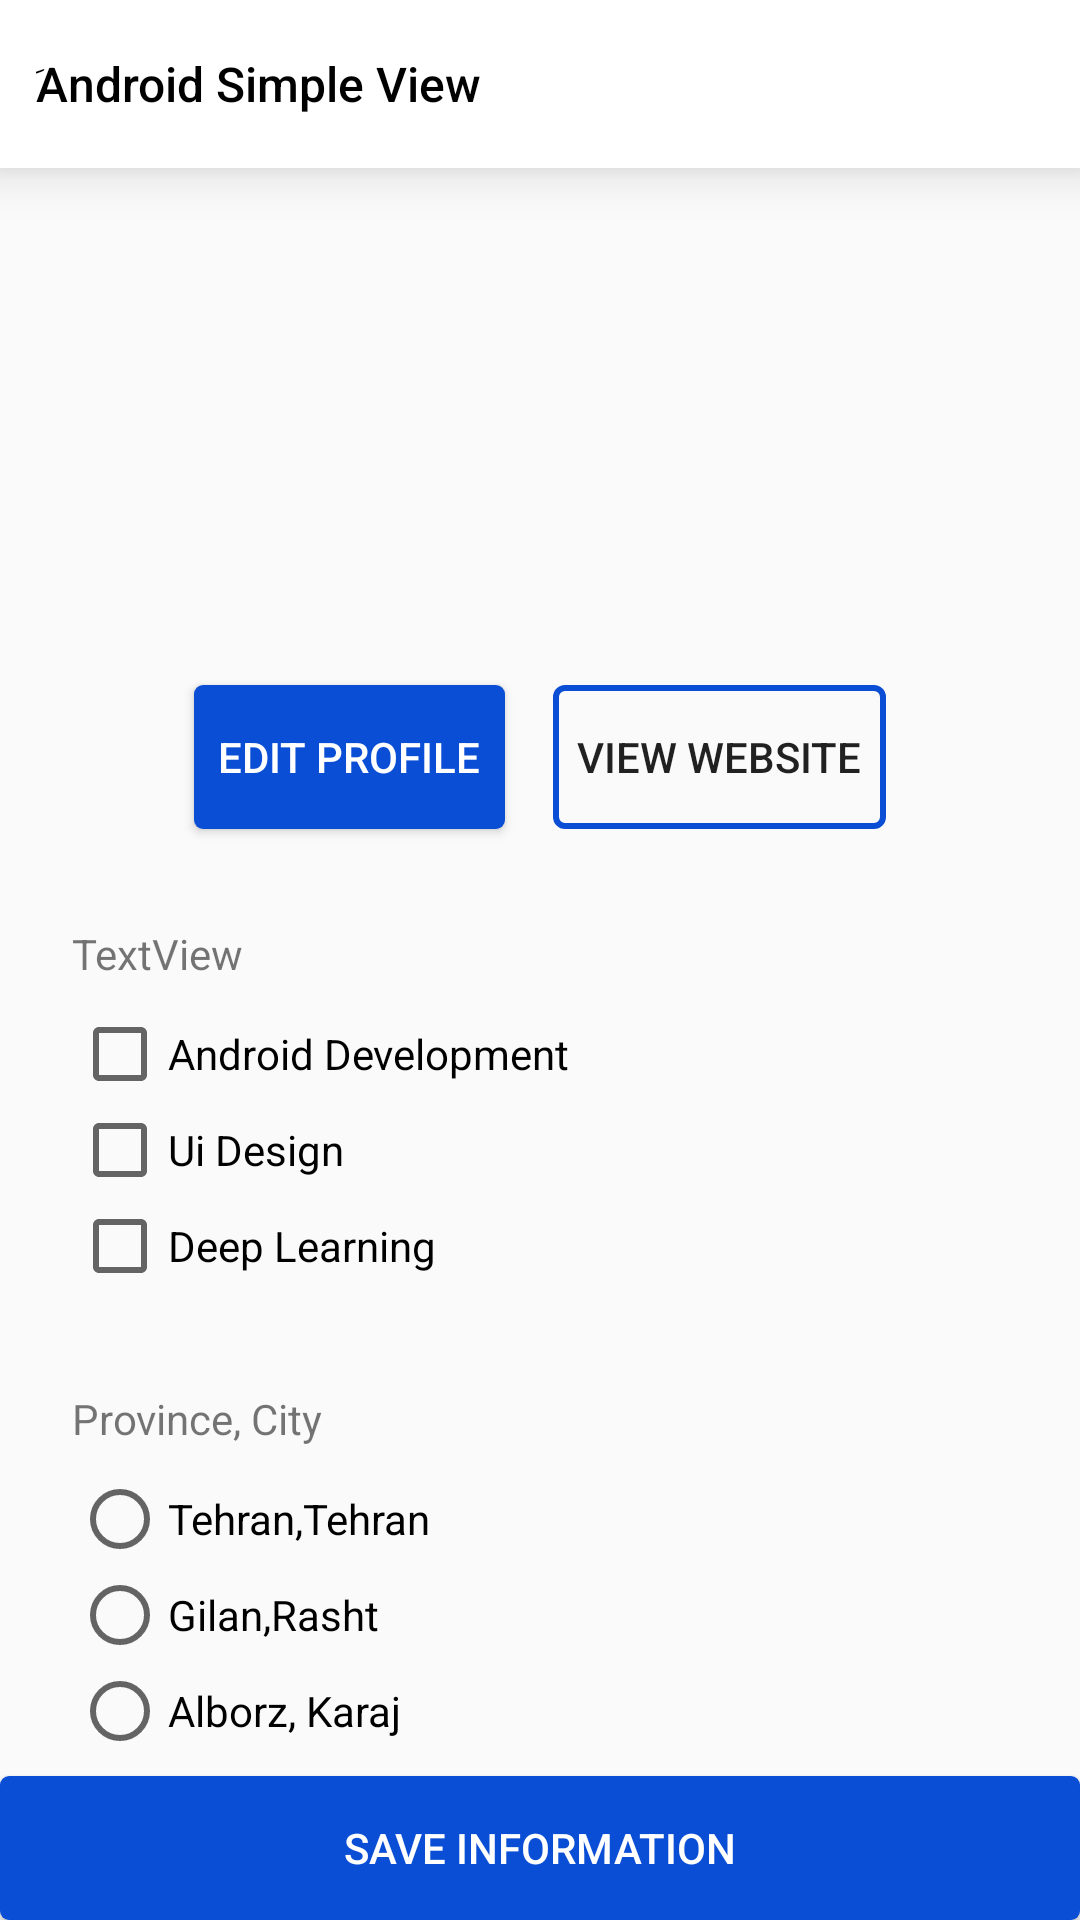

Layout XML and referenced resources for this Android screen:
<!-- AndroidManifest.xml: application theme Theme.ٍEditProfile -->
<!-- res/layout/activity_main.xml -->
<?xml version="1.0" encoding="utf-8"?>
<RelativeLayout xmlns:android="http://schemas.android.com/apk/res/android"
    xmlns:app="http://schemas.android.com/apk/res-auto"
    xmlns:tools="http://schemas.android.com/tools"
    android:layout_width="match_parent"
    android:layout_height="match_parent"
    tools:context=".MainActivity">

    <TextView
        android:id="@+id/id_textView_main_appName"
        android:layout_width="match_parent"
        android:layout_height="56dp"
        android:background="#FFFFFF"
        android:elevation="10dp"
        android:fontFamily="sans-serif-medium"
        android:gravity="center_vertical"
        android:paddingStart="12dp"
        android:text="@string/app_name"
        android:textColor="#000000"
        android:textSize="16dp"
         />
    <Button
        android:id="@+id/id_Button_main_SaveInformation"
        android:layout_width="match_parent"
        android:layout_height="wrap_content"
        android:background="@drawable/background_button_primary"
        android:text="@string/saveInformation"
        android:textColor="#FFFFFF"
        android:layout_alignParentBottom="true"
        />

    <ScrollView
        android:layout_width="match_parent"
        android:layout_height="match_parent"
        android:layout_above="@id/id_Button_main_SaveInformation"
        android:layout_below="@id/id_textView_main_appName"
        >

        <androidx.constraintlayout.widget.ConstraintLayout
            android:layout_width="match_parent"
            android:layout_height="wrap_content"
            >


            <ImageView
                android:id="@+id/imageView"
                android:layout_width="100dp"
                android:layout_height="100dp"
                android:layout_marginTop="16dp"
                app:layout_constraintEnd_toEndOf="parent"

                app:layout_constraintStart_toStartOf="parent"
                app:layout_constraintTop_toTopOf="parent"
                app:srcCompat="@drawable/profile_icon" />

            <TextView
                android:id="@+id/id_textView_main_fullname"
                android:layout_width="wrap_content"
                android:layout_height="wrap_content"
                android:layout_marginTop="16dp"
                android:fontFamily="sans-serif-medium"
                android:textColor="#000000"
                android:textSize="18sp"
                app:layout_constraintEnd_toEndOf="parent"
                app:layout_constraintStart_toStartOf="parent"
                app:layout_constraintTop_toBottomOf="@+id/imageView"
                tools:text="Javad Chaji" />

            <Button
                android:id="@+id/id_button_main_EditProfile"
                android:layout_width="wrap_content"
                android:layout_height="wrap_content"
                android:layout_marginTop="16dp"
                android:layout_marginEnd="8dp"
                android:background="@drawable/background_button_primary"
                android:paddingStart="8dp"
                android:paddingEnd="8dp"
                android:text="@string/editProfile"
                android:textColor="#FFFFFF"
                app:layout_constraintEnd_toStartOf="@+id/id_button_main_ViewWebsit"
                app:layout_constraintHorizontal_bias="0.5"
                app:layout_constraintHorizontal_chainStyle="packed"
                app:layout_constraintStart_toStartOf="parent"
                app:layout_constraintTop_toBottomOf="@+id/id_textView_main_fullname" />

            <Button
                android:id="@+id/id_button_main_ViewWebsit"
                android:layout_width="wrap_content"
                android:layout_height="wrap_content"
                android:layout_marginStart="8dp"
                android:background="@drawable/background_button_secondary"
                android:paddingStart="8dp"
                android:paddingEnd="8dp"
                android:text="@string/viewWebsite"
                app:layout_constraintEnd_toEndOf="parent"
                app:layout_constraintHorizontal_bias="0.5"
                app:layout_constraintStart_toEndOf="@+id/id_button_main_EditProfile"
                app:layout_constraintTop_toTopOf="@+id/id_button_main_EditProfile" />

            <TextView
                android:id="@+id/textView3"
                android:layout_width="wrap_content"
                android:layout_height="wrap_content"
                android:layout_marginTop="32dp"
                android:text="TextView"
                app:layout_constraintStart_toStartOf="@+id/guideline2"
                app:layout_constraintTop_toBottomOf="@+id/id_button_main_EditProfile" />

            <androidx.constraintlayout.widget.Guideline
                android:id="@+id/guideline2"
                android:layout_width="wrap_content"
                android:layout_height="wrap_content"
                android:orientation="vertical"
                app:layout_constraintGuide_begin="24dp" />

            <CheckBox
                android:id="@+id/id_checkBox_main_Android"
                android:layout_width="wrap_content"
                android:layout_height="wrap_content"
                android:layout_marginTop="8dp"
                android:text="@string/androidDevelopment"
                app:layout_constraintStart_toStartOf="@+id/guideline2"
                app:layout_constraintTop_toBottomOf="@+id/textView3" />

            <CheckBox
                android:id="@+id/id_checkBox_main_Ui"
                android:layout_width="wrap_content"
                android:layout_height="wrap_content"
                android:text="@string/uiDesign"
                app:layout_constraintStart_toStartOf="@+id/guideline2"
                app:layout_constraintTop_toBottomOf="@+id/id_checkBox_main_Android" />

            <CheckBox
                android:id="@+id/id_checkBox_main_deep"
                android:layout_width="wrap_content"
                android:layout_height="wrap_content"
                android:text="@string/deepLearning"
                app:layout_constraintStart_toStartOf="@+id/guideline2"
                app:layout_constraintTop_toBottomOf="@+id/id_checkBox_main_Ui" />

            <TextView
                android:id="@+id/textView4"
                android:layout_width="wrap_content"
                android:layout_height="wrap_content"
                android:layout_marginTop="32dp"
                android:text="@string/provinceCity"
                app:layout_constraintStart_toStartOf="@+id/guideline2"
                app:layout_constraintTop_toBottomOf="@+id/id_checkBox_main_deep" />

            <RadioGroup
                android:id="@+id/id_radioGroup_main"
                android:layout_width="wrap_content"
                android:layout_height="wrap_content"
                android:layout_marginTop="8dp"
                app:layout_constraintStart_toStartOf="@+id/guideline2"
                app:layout_constraintTop_toBottomOf="@+id/textView4" >

                <RadioButton
                    android:id="@+id/id_radioButton_main_Tehran"
                    android:layout_width="wrap_content"
                    android:layout_height="wrap_content"
                    android:text="@string/tehranTehran" />

                <RadioButton
                    android:id="@+id/id_radioButton_main_Gilan"
                    android:layout_width="wrap_content"
                    android:layout_height="wrap_content"
                    android:text="@string/gilanRasht" />

                <RadioButton
                    android:id="@+id/id_radioButton_main_Alborz"
                    android:layout_width="wrap_content"
                    android:layout_height="wrap_content"
                    android:text="@string/alborzKaraj" />
            </RadioGroup>





        </androidx.constraintlayout.widget.ConstraintLayout>

    </ScrollView>



</RelativeLayout>
<!-- resources referenced by this layout -->
<resources>
  <!-- drawable background_button_primary (drawable) -->
  <?xml version="1.0" encoding="utf-8"?>
  <shape xmlns:android="http://schemas.android.com/apk/res/android"
      android:shape="rectangle">
      <corners android:radius="3dp"/>
      <solid android:color="#0A4ED6"/>
  
  
  </shape>
  <!-- drawable background_button_secondary (drawable) -->
  <?xml version="1.0" encoding="utf-8"?>
  <shape xmlns:android="http://schemas.android.com/apk/res/android"
      android:shape="rectangle">
      <stroke android:width="2dp" android:color="#0A4ED6"/>
      <corners android:radius="3dp"/>
  
  
  </shape>
  <string name="alborzKaraj">Alborz, Karaj</string>
  <string name="androidDevelopment">Android Development</string>
  <string name="app_name">َAndroid Simple View</string>
  <string name="deepLearning">Deep Learning</string>
  <string name="editProfile">Edit Profile</string>
  <string name="gilanRasht">Gilan,Rasht</string>
  <string name="provinceCity">Province, City</string>
  <string name="saveInformation">Save Information</string>
  <string name="tehranTehran">Tehran,Tehran</string>
  <string name="uiDesign">Ui Design</string>
  <string name="viewWebsite">View Website</string>
  <style name="Theme.ٍEditProfile" parent="Theme.AppCompat.Light.NoActionBar">
          
          <item name="colorPrimary">@color/purple_500</item>
          <item name="colorPrimaryVariant">@color/purple_700</item>
          <item name="colorOnPrimary">@color/white</item>
          
          <item name="colorSecondary">@color/teal_200</item>
          <item name="colorSecondaryVariant">@color/teal_700</item>
          <item name="colorOnSecondary">@color/black</item>
          
          <item name="android:statusBarColor" tools:targetApi="l">?attr/colorPrimaryVariant</item>
          
      </style>
  <!-- not gathered from this repository: default colours our renderer supplied (Android Studio template values) -->
  <color name="purple_500">#FF6200EE</color>
  <color name="purple_700">#FF3700B3</color>
  <color name="teal_200">#FF03DAC5</color>
  <color name="teal_700">#FF018786</color>
  <color name="black">#FF000000</color>
  <color name="white">#FFFFFFFF</color>
</resources>
